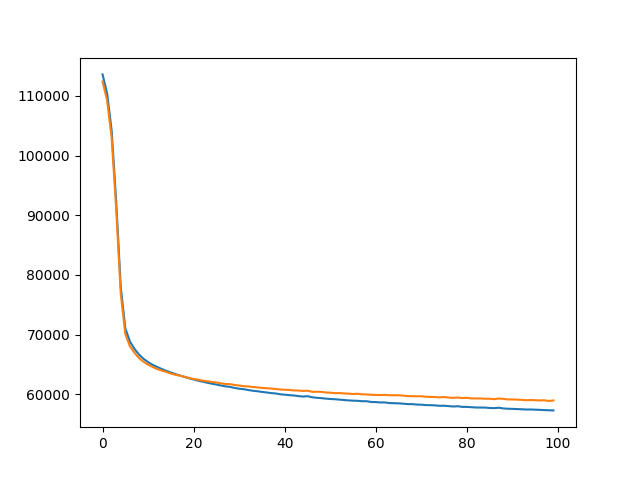

The table this chart was drawn from, first rows:
, train, eval
0, 113592, 112411
1, 110439, 109255
2, 104158, 102959
3, 92236, 91026
4, 77951, 76841
5, 71064, 70104
6, 68871, 68072
7, 67622, 66969
8, 66657, 66077
9, 65945, 65450
10, 65397, 64975
11, 64941, 64582
12, 64582, 64236
13, 64242, 63983
14, 63929, 63753
15, 63653, 63491
16, 63381, 63270
17, 63143, 63127
18, 62913, 62943
19, 62692, 62745
20, 62490, 62561
21, 62288, 62445
22, 62118, 62295
23, 61938, 62189
24, 61784, 62076
25, 61637, 61987
26, 61476, 61832
27, 61338, 61737
28, 61244, 61705
29, 61068, 61567
30, 60940, 61476
31, 60862, 61361
32, 60716, 61329
33, 60598, 61225
34, 60516, 61162
35, 60402, 61071
36, 60313, 61023
37, 60205, 60973
38, 60145, 60888
39, 60015, 60815
40, 59941, 60763
41, 59860, 60742
42, 59808, 60647
43, 59704, 60639
44, 59629, 60568
45, 59692, 60609
46, 59512, 60429
47, 59422, 60426
48, 59364, 60418
49, 59280, 60307
50, 59219, 60276
51, 59182, 60196
52, 59113, 60208
53, 59048, 60158
54, 58983, 60114
55, 58938, 60048
56, 58914, 60095
57, 58846, 60008
58, 58846, 59980
59, 58718, 59920
... 40 more rows
